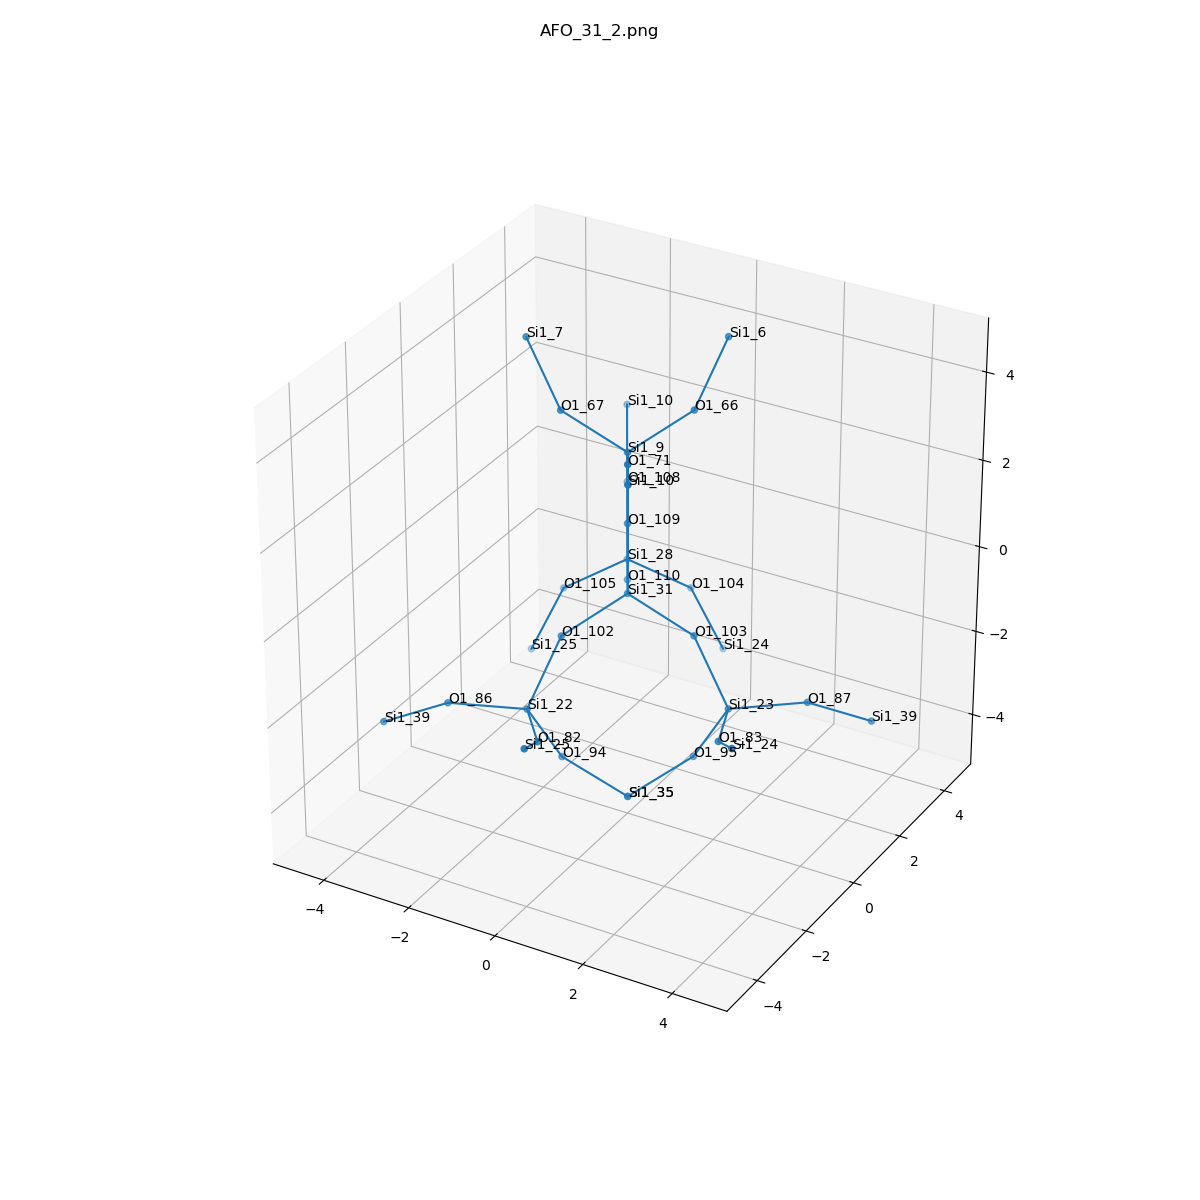

The table this chart was drawn from, first rows:
, neighbor_num, isite, atom, x, y, z, front_index
0, 0, 31, Si1, 0.0, 0.0, 0.0, 
1, 1, 103, O1, 1.519, 5.551115123125783e-17, -0.536, 0.0
2, 1, 102, O1, -0.7542, -1.319, -0.536, 0.0
3, 1, 109, O1, 0.0, 5.551115123125783e-17, 1.606, 0.0
4, 1, 110, O1, -0.7589, 1.308, -0.5464, 0.0
5, 2, 23, Si1, 2.513, -0.3627, -1.748, 1.0
6, 2, 22, Si1, -0.9327, -2.362, -1.748, 2.0
7, 2, 9, Si1, 0.0, 1.1102230246251565e-16, 3.213, 3.0
8, 2, 28, Si1, -1.54, 2.654, -0.951, 4.0
9, 3, 83, O1, 3.107, -1.843, -1.536, 5.0
10, 3, 95, O1, 1.702, -0.3137, -3.14, 5.0
11, 3, 87, O1, 3.717, 0.7044, -1.791, 5.0
12, 3, 94, O1, -0.5728, -1.634, -3.14, 6.0
13, 3, 82, O1, 0.05687, -3.612, -1.536, 6.0
14, 3, 86, O1, -2.457, -2.877, -1.791, 6.0
15, 3, 67, O1, -1.519, 5.551115123125783e-17, 3.749, 7.0
16, 3, 66, O1, 0.7542, 1.319, 3.749, 7.0
17, 3, 71, O1, 0.7589, -1.308, 3.759, 7.0
18, 3, 108, O1, -1.996, 3.44, 0.3738, 8.0
19, 3, 104, O1, -0.5664, 3.595, -1.824, 8.0
20, 3, 105, O1, -2.84, 2.277, -1.824, 8.0
21, 4, 24, Si1, 4.019, -2.958, -0.8186, 9.0
22, 4, 35, Si1, 0.5842, -1.007, -4.066, 10.0
23, 4, 39, Si1, 4.587, 1.822, -2.556, 11.0
24, 4, 35, Si1, 0.5842, -1.007, -4.066, 12.0
25, 4, 25, Si1, 0.5728, -4.957, -0.8186, 13.0
26, 4, 39, Si1, -3.859, -3.078, -2.556, 14.0
27, 4, 7, Si1, -2.513, 0.3627, 4.961, 15.0
28, 4, 6, Si1, 0.9327, 2.362, 4.961, 16.0
29, 4, 10, Si1, 1.54, -2.654, 4.163, 17.0
30, 4, 10, Si1, -2.451, 4.226, 1.699, 18.0
31, 4, 24, Si1, 0.0275, 3.922, -3.284, 19.0
32, 4, 25, Si1, -3.418, 1.923, -3.284, 20.0
